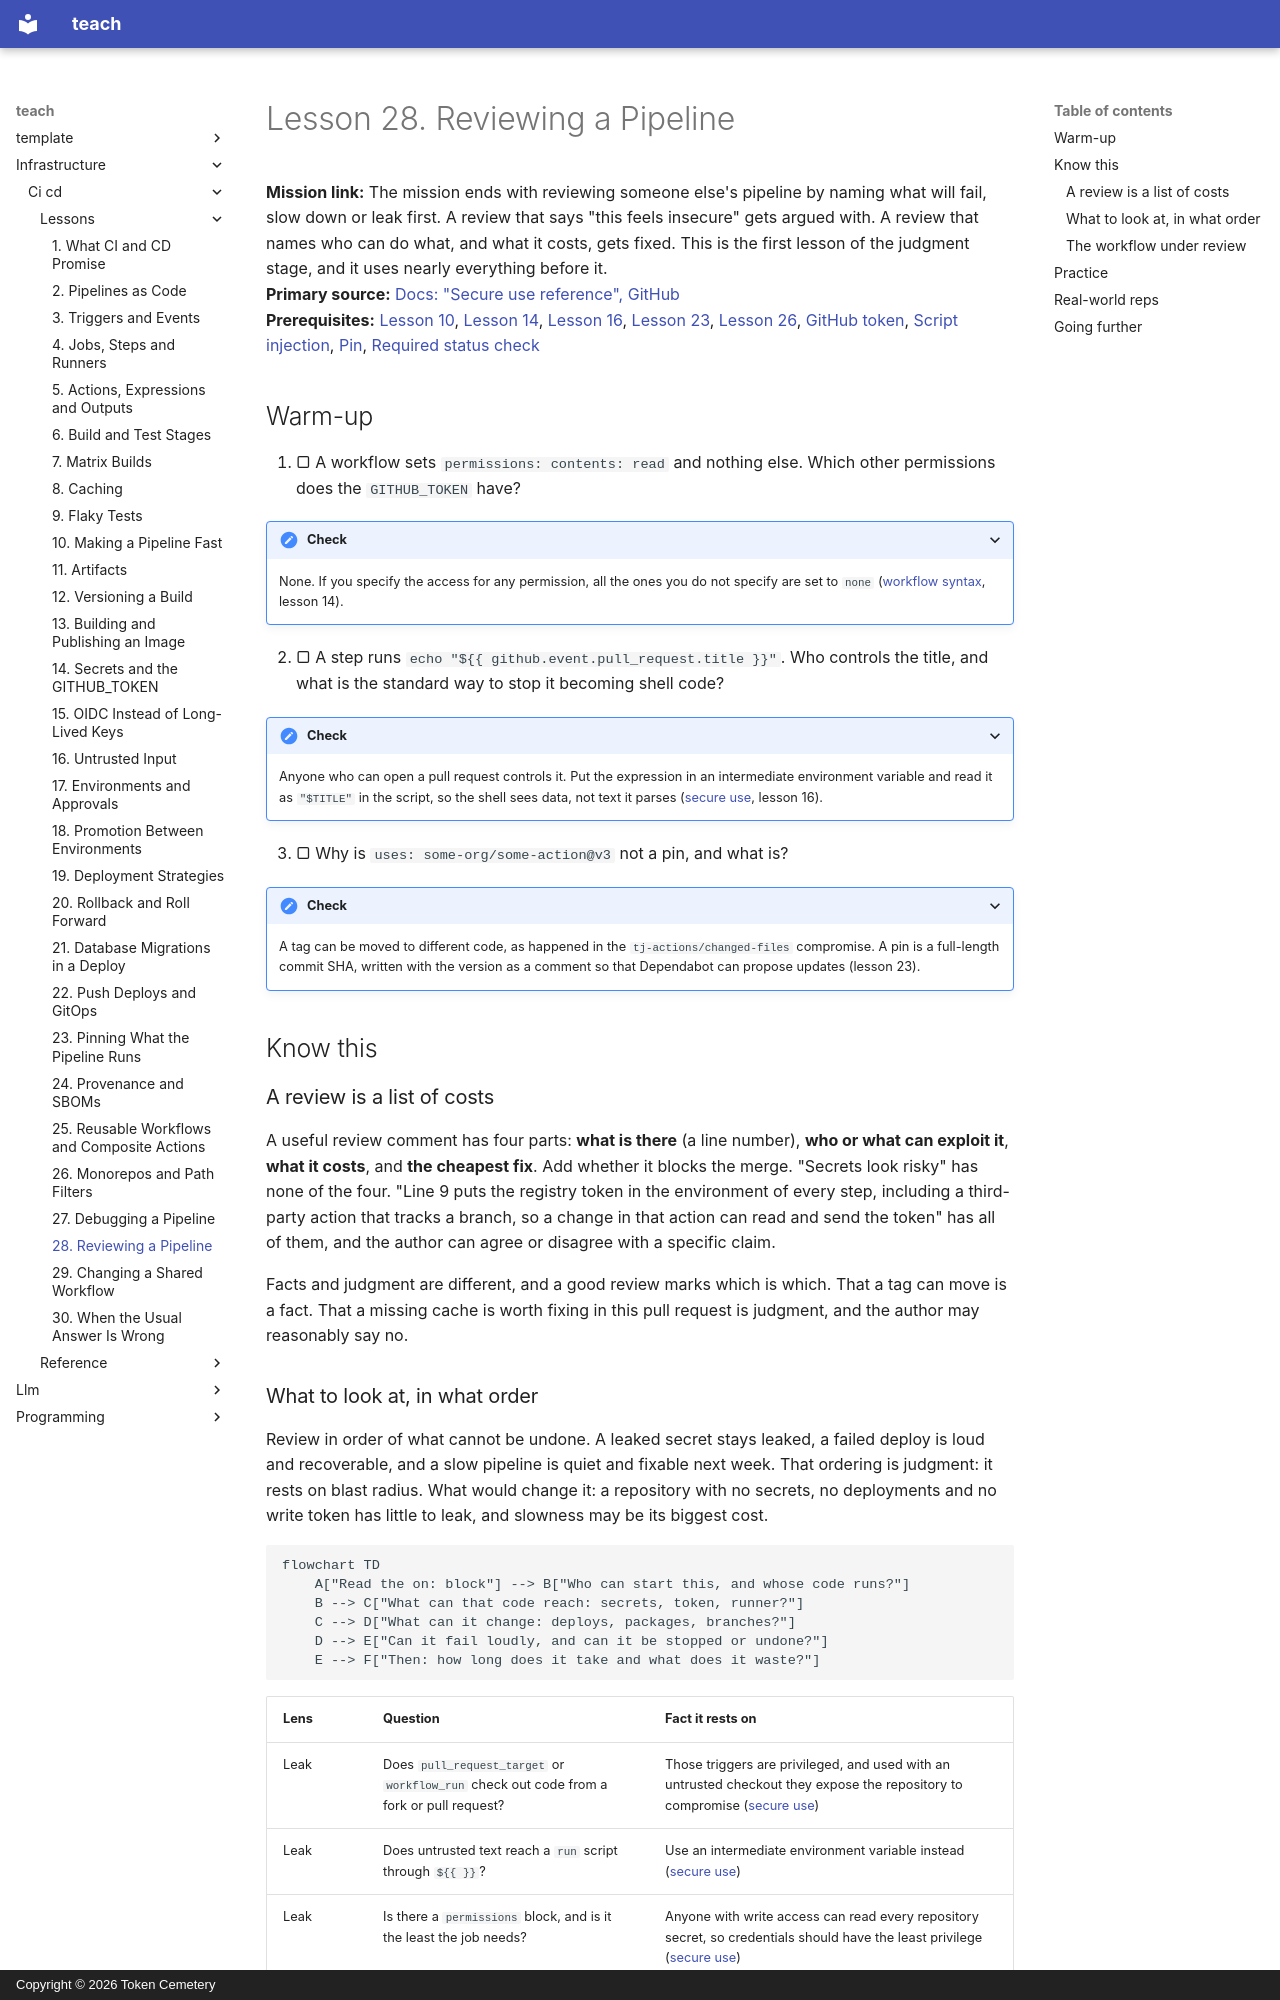

repository: TokenCemetery/teach · page: infrastructure/ci-cd/lessons/0028-reviewing-a-pipeline/index.html · generator: mkdocs · copyright: Copyright © 2026 Token Cemetery

---
title: "28. Reviewing a Pipeline"
description: Review someone else's workflow by naming what will fail, slow down or leak first
type: lesson
---

# Lesson 28. Reviewing a Pipeline

**Mission link:** The mission ends with reviewing someone else's pipeline by naming what will fail, slow down or leak first. A review that says "this feels insecure" gets argued with. A review that names who can do what, and what it costs, gets fixed. This is the first lesson of the judgment stage, and it uses nearly everything before it.
**Primary source:** [Docs: "Secure use reference", GitHub](https://docs.github.com/en/actions/reference/security/secure-use)
**Prerequisites:** [Lesson 10](0010-making-a-pipeline-fast.md), [Lesson 14](0014-secrets-and-the-github-token.md), [Lesson 16](0016-untrusted-input.md), [Lesson 23](0023-pinning-what-the-pipeline-runs.md), [Lesson 26](0026-monorepos-and-path-filters.md), [GitHub token](../GLOSSARY.md), [Script injection](../GLOSSARY.md), [Pin](../GLOSSARY.md), [Required status check](../GLOSSARY.md)

## Warm-up

1. ▢ A workflow sets `permissions: contents: read` and nothing else. Which other permissions does the `GITHUB_TOKEN` have?

<details markdown="1"><summary>Check</summary>

None. If you specify the access for any permission, all the ones you do not specify are set to `none` ([workflow syntax](https://docs.github.com/en/actions/reference/workflows-and-actions/workflow-syntax), lesson 14).

</details>

2. ▢ A step runs `echo "${{ github.event.pull_request.title }}"`. Who controls the title, and what is the standard way to stop it becoming shell code?

<details markdown="1"><summary>Check</summary>

Anyone who can open a pull request controls it. Put the expression in an intermediate environment variable and read it as `"$TITLE"` in the script, so the shell sees data, not text it parses ([secure use](https://docs.github.com/en/actions/reference/security/secure-use), lesson 16).

</details>

3. ▢ Why is `uses: some-org/some-action@v3` not a pin, and what is?

<details markdown="1"><summary>Check</summary>

A tag can be moved to different code, as happened in the `tj-actions/changed-files` compromise. A pin is a full-length commit SHA, written with the version as a comment so that Dependabot can propose updates (lesson 23).

</details>

## Know this

### A review is a list of costs

A useful review comment has four parts: **what is there** (a line number), **who or what can exploit it**, **what it costs**, and **the cheapest fix**. Add whether it blocks the merge. "Secrets look risky" has none of the four. "Line 9 puts the registry token in the environment of every step, including a third-party action that tracks a branch, so a change in that action can read and send the token" has all of them, and the author can agree or disagree with a specific claim.

Facts and judgment are different, and a good review marks which is which. That a tag can move is a fact. That a missing cache is worth fixing in this pull request is judgment, and the author may reasonably say no.
